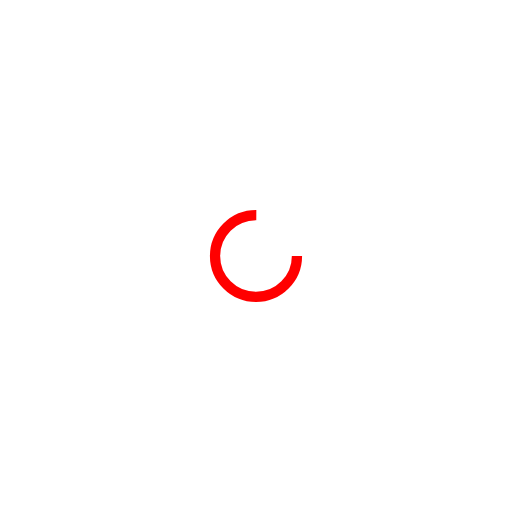
t = 0.00 s
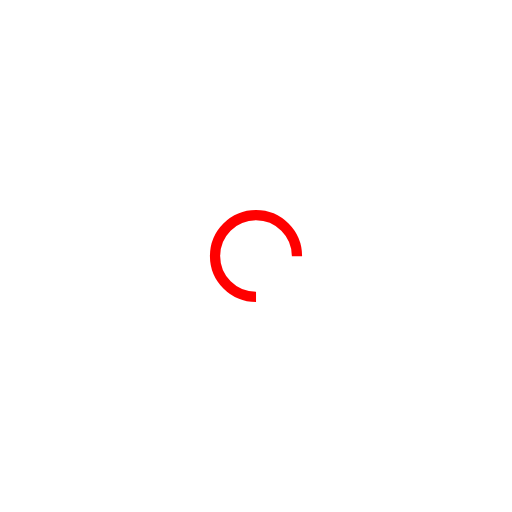
t = 0.29 s
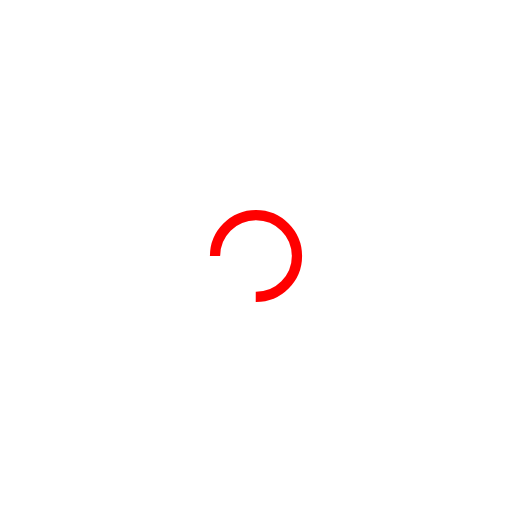
t = 0.59 s
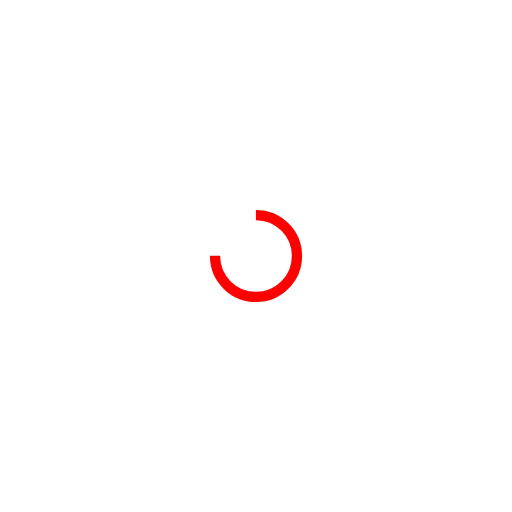
t = 0.88 s

The animated SVG that drew these frames (rendered in a browser with its animation timeline set to each time). Animation: 1 SMIL element (animateTransform=1); one cycle of 1.18 s, repeats indefinitely.

<svg xmlns="http://www.w3.org/2000/svg" viewBox="0 0 100 100" preserveAspectRatio="xMidYMid" width="255" height="255" style="shape-rendering: auto; display: block; background: transparent;" xmlns:xlink="http://www.w3.org/1999/xlink"><g><circle stroke-dasharray="37.69911184307752 14.566370614359172" r="8" stroke-width="2" stroke="#ff0000" fill="none" cy="50" cx="50">
  <animateTransform keyTimes="0;1" values="0 50 50;360 50 50" dur="1.1764705882352942s" repeatCount="indefinite" type="rotate" attributeName="transform"></animateTransform>
</circle><g></g></g><!-- [ldio] generated by https://loading.io --></svg>
